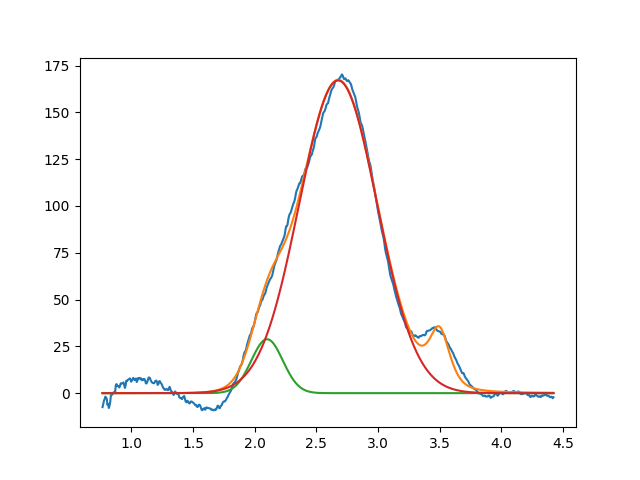

Values plotted in this chart, from the file beside it:
2.099999999999999645e+00, 2.881518683955148674e+01, 2.999999999999938827e-01, 9.999999999999745759e-01
2.676298664183026865e+00, 1.670923965652575873e+02, 7.430697171454508920e-01, 9.999999999994781952e-01
3.498602322717507374e+00, 2.999999999999999645e+01, 1.999999999999999833e-01, 3.706840107064402479e-01
